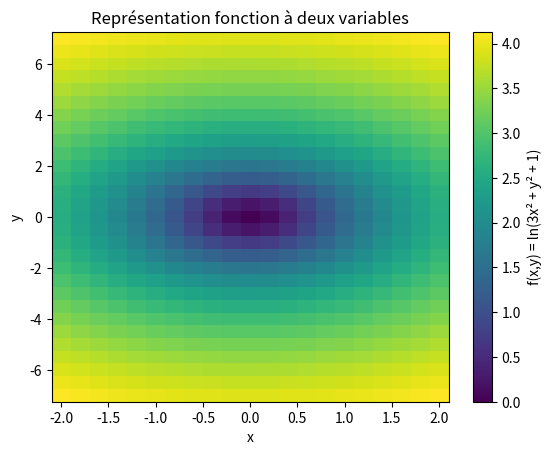

Write the Python code that produced this figure.
import numpy as np
import matplotlib.pyplot as plt

# Définition des axes
x = np.linspace(-2, 2, 21)
y = np.linspace(-7, 7, 29)
X, Y = np.meshgrid(x, y)

Z = np.log(3*X**2+Y**2+1)  # Calcule de z

# Affichage
plt.pcolormesh(X, Y, Z, shading='auto')
plt.colorbar().set_label("f(x,y) = ln(3x² + y² + 1)")
plt.xlabel("x")
plt.ylabel("y")
plt.title("Représentation fonction à deux variables")

plt.show()
